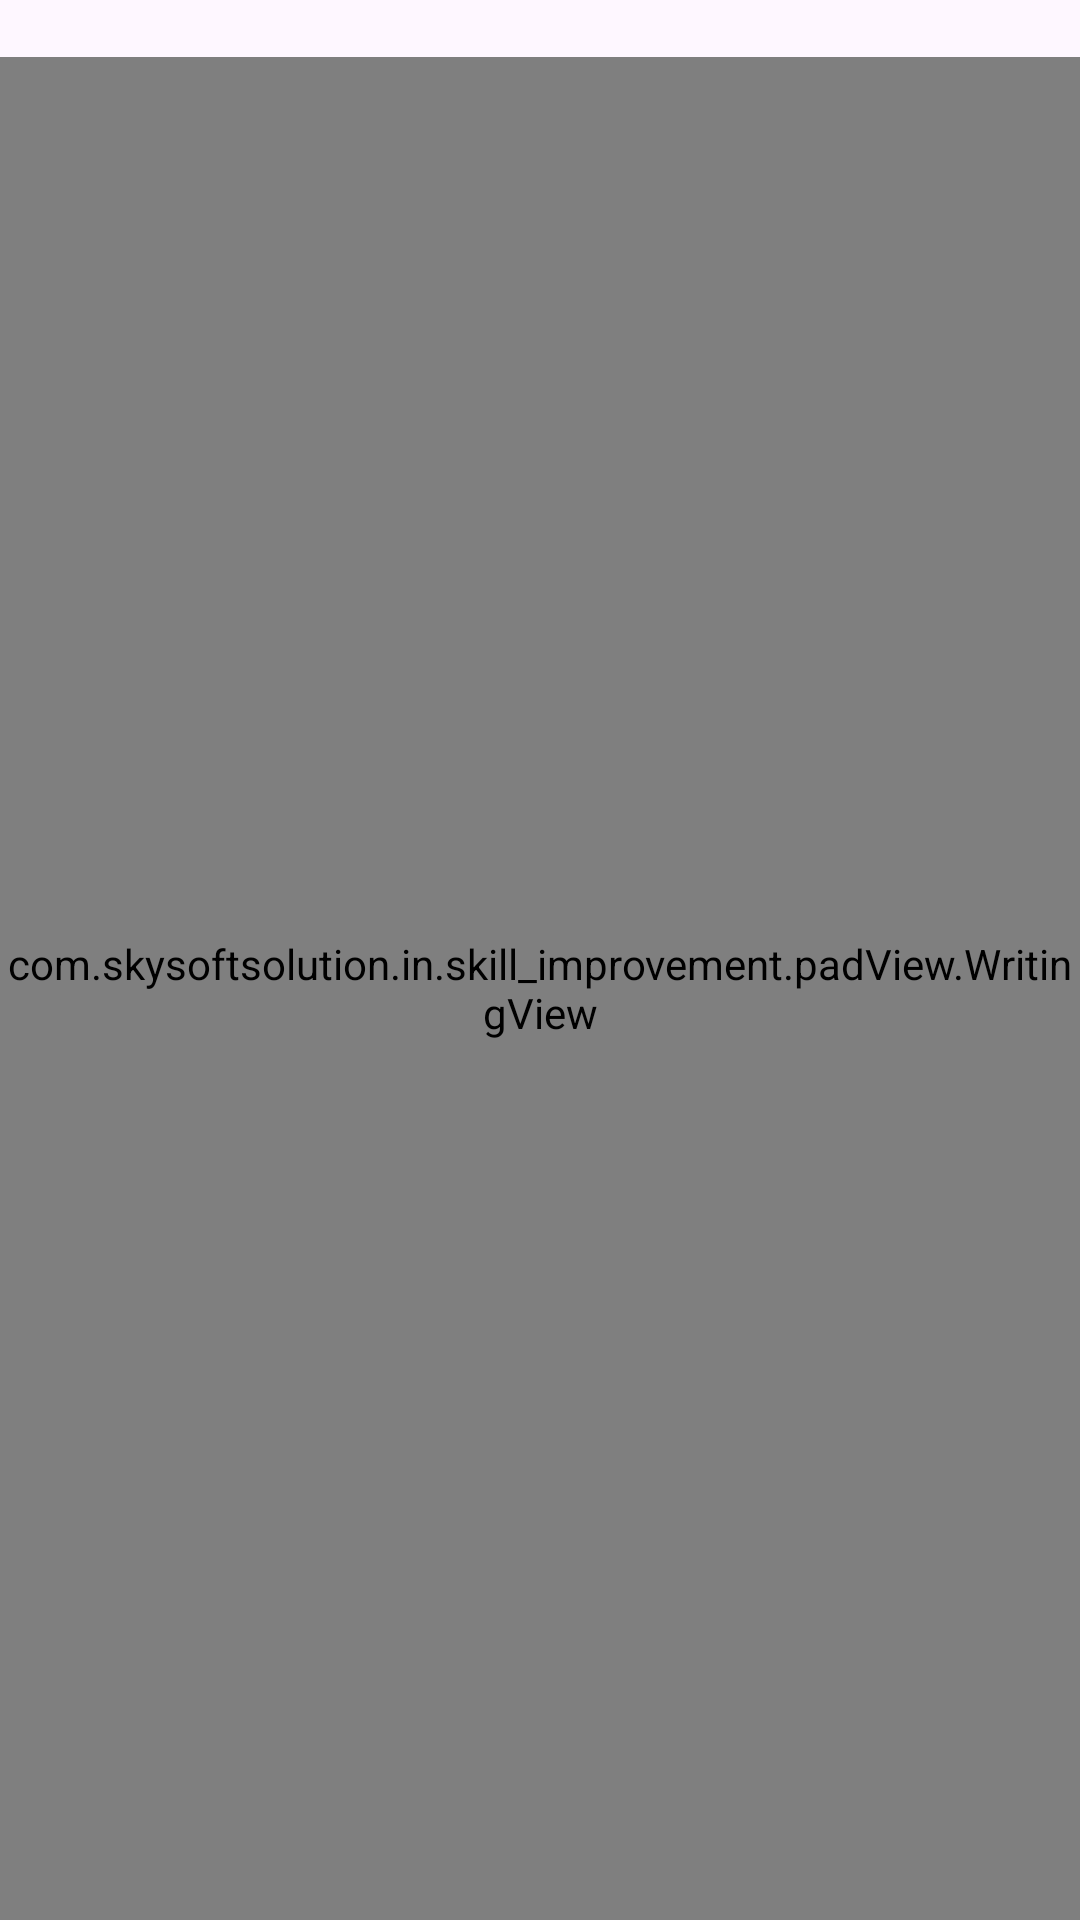

The Android layout XML behind this screen, and the referenced resources:
<!-- AndroidManifest.xml: application theme Theme.Skill_Improvement -->
<!-- res/layout/activity_hand_writing_main.xml -->
<?xml version="1.0" encoding="utf-8"?>
<LinearLayout xmlns:android="http://schemas.android.com/apk/res/android"
    xmlns:app="http://schemas.android.com/apk/res-auto"
    xmlns:tools="http://schemas.android.com/tools"
    android:id="@+id/main"
    android:layout_width="match_parent"
    android:layout_height="match_parent"
    android:orientation="vertical"
    tools:context=".padView.HandWritingActivityMain">
    <RadioGroup
        android:visibility="gone"
        android:id="@+id/languageGroup"
        android:orientation="horizontal"
        android:layout_width="match_parent"
        android:layout_height="wrap_content">
        <RadioButton
            android:text="@string/koreanEnglish"
            android:id="@+id/koreanEnglish1"
            android:layout_width="wrap_content"
            android:layout_height="wrap_content"
            android:checked="true"/>
        <RadioButton
            android:text="@string/english"
            android:id="@+id/english"
            android:layout_width="wrap_content"
            android:layout_height="wrap_content"
            android:visibility="gone"/>
        <RadioButton
            android:text="@string/chinese"
            android:id="@+id/chinese1"
            android:layout_width="wrap_content"
            android:layout_height="wrap_content"/>
        <RadioButton
            android:text="@string/japanese"
            android:id="@+id/japanese1"
            android:layout_width="wrap_content"
            android:layout_height="wrap_content"/>
    </RadioGroup>

    <LinearLayout
        android:layout_width="match_parent"
        android:layout_height="wrap_content"
        android:visibility="gone"
        android:orientation="horizontal">
        <Button
            android:id="@+id/recognize"
            android:layout_width="match_parent"
            android:layout_height="wrap_content"
            android:layout_weight="1"
            android:text="@string/recognize"/>
        <Button
            android:id="@+id/clear"
            android:layout_width="match_parent"
            android:layout_height="wrap_content"
            android:layout_weight="1"
            android:text="@string/clear"/>
    </LinearLayout>

    <TextView
        android:id="@+id/version"
        android:layout_width="match_parent"
        android:layout_height="wrap_content"/>
    <TextView
        android:id="@+id/candidates"
        android:layout_width="match_parent"
        android:layout_height="wrap_content"
        android:visibility="gone"/>
    <com.skysoftsolution.in.skill_improvement.padView.WritingView
        android:id="@+id/canvas"
        android:layout_width="match_parent"
        android:layout_height="0dp"
        android:layout_weight="1"
        android:clickable="true"
        android:focusable="true"/>
</LinearLayout>
<!-- resources referenced by this layout -->
<resources>
  <string name="chinese">Chinese</string>
  <string name="clear">Clear</string>
  <string name="english">English</string>
  <string name="japanese">Japanese</string>
  <string name="koreanEnglish">Korean + English</string>
  <string name="recognize">Recognize</string>
  <style name="Theme.Skill_Improvement" parent="Base.Theme.Skill_Improvement" />
  <style name="Base.Theme.Skill_Improvement" parent="Theme.Material3.DayNight.NoActionBar">
          
          
      </style>
</resources>
